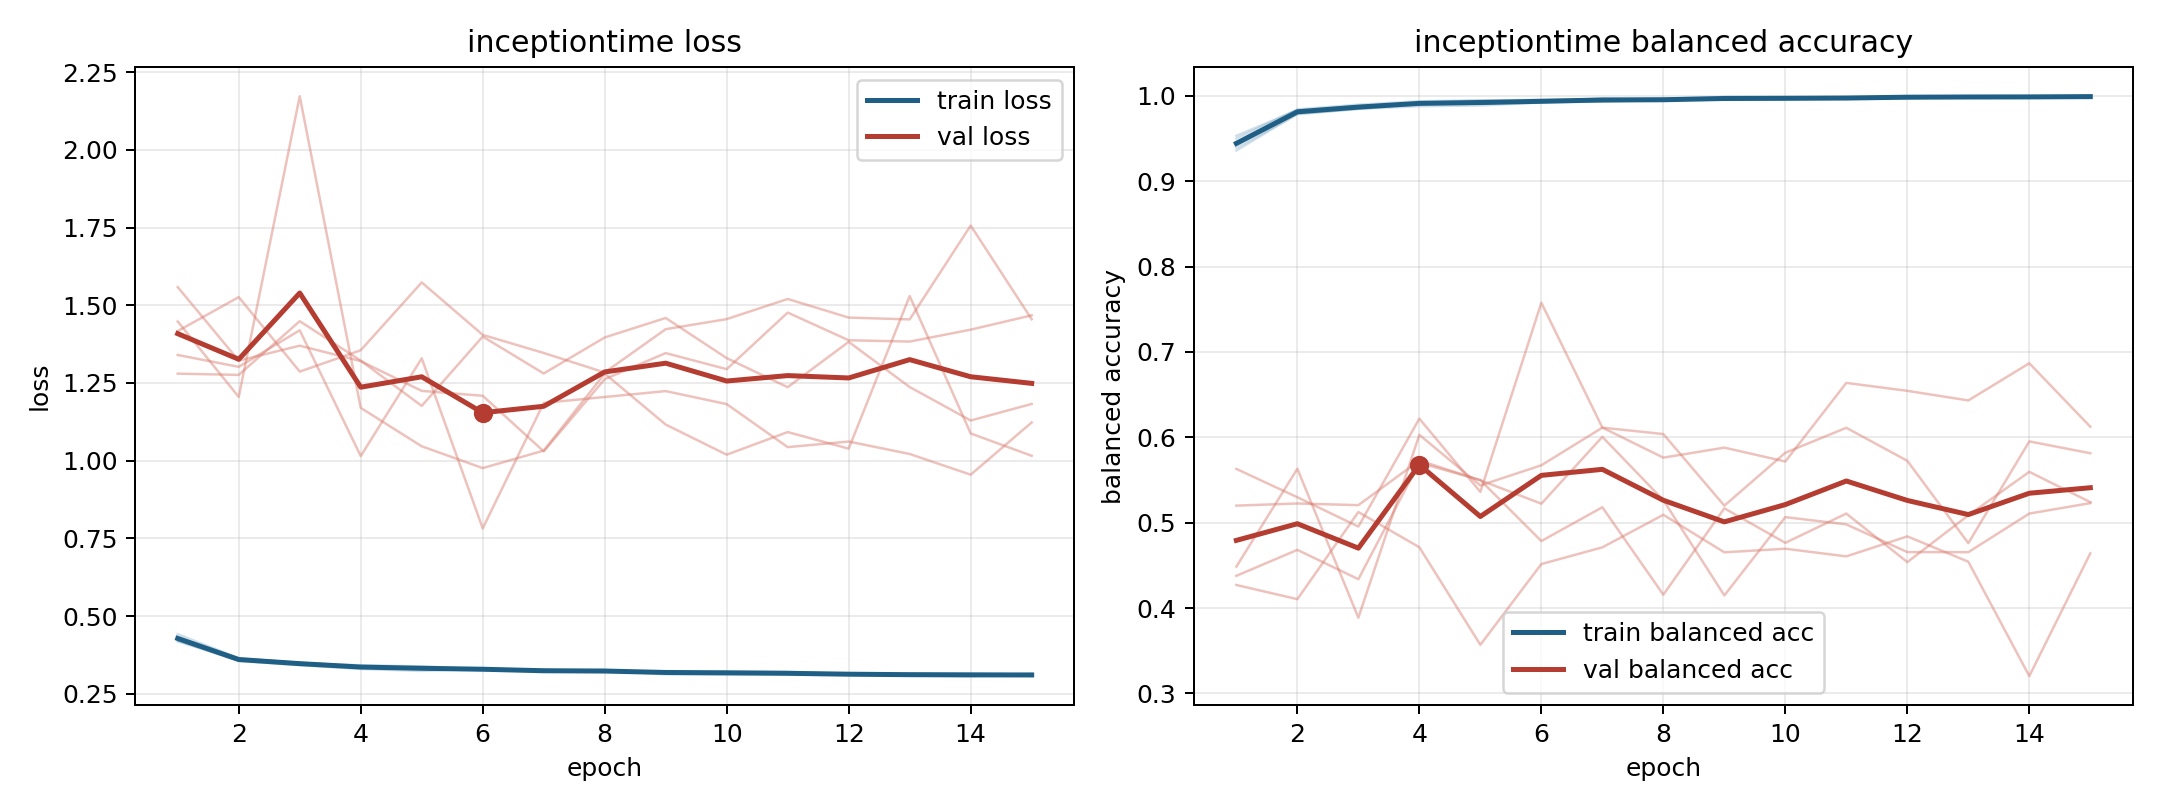

The data file committed next to this chart (first rows):
model, fold, epoch, train_loss, train_balanced_accuracy, val_loss, val_balanced_accuracy
inceptiontime, 1, 1, 0.4212, 0.95, 1.417, 0.4271
inceptiontime, 1, 2, 0.3561, 0.9841, 1.526, 0.4104
inceptiontime, 1, 3, 0.3424, 0.9897, 1.286, 0.5125
inceptiontime, 1, 4, 0.3302, 0.9936, 1.355, 0.4713
inceptiontime, 1, 5, 0.3238, 0.9948, 1.573, 0.357
inceptiontime, 1, 6, 0.3314, 0.9932, 1.405, 0.4516
inceptiontime, 1, 7, 0.3219, 0.9969, 1.346, 0.4711
inceptiontime, 1, 8, 0.3272, 0.9946, 1.284, 0.5093
inceptiontime, 1, 9, 0.3127, 0.9988, 1.423, 0.4653
inceptiontime, 1, 10, 0.3122, 0.9985, 1.455, 0.4695
inceptiontime, 1, 11, 0.3138, 0.9975, 1.52, 0.4606
inceptiontime, 1, 12, 0.3116, 0.9989, 1.46, 0.484
inceptiontime, 1, 13, 0.309, 0.9991, 1.454, 0.4543
inceptiontime, 1, 14, 0.3072, 0.9995, 1.756, 0.3203
inceptiontime, 1, 15, 0.3143, 0.9984, 1.455, 0.4641
inceptiontime, 2, 1, 0.442, 0.936, 1.28, 0.4378
inceptiontime, 2, 2, 0.3647, 0.979, 1.276, 0.4682
inceptiontime, 2, 3, 0.3488, 0.9848, 1.449, 0.4338
inceptiontime, 2, 4, 0.342, 0.9879, 1.322, 0.5702
inceptiontime, 2, 5, 0.3385, 0.9887, 1.176, 0.5499
inceptiontime, 2, 6, 0.3298, 0.9922, 1.399, 0.4785
inceptiontime, 2, 7, 0.3263, 0.9938, 1.28, 0.5181
inceptiontime, 2, 8, 0.3225, 0.9952, 1.396, 0.4157
inceptiontime, 2, 9, 0.3222, 0.9959, 1.459, 0.5169
inceptiontime, 2, 10, 0.3184, 0.9961, 1.33, 0.4764
inceptiontime, 2, 11, 0.3145, 0.9977, 1.236, 0.5107
inceptiontime, 2, 12, 0.316, 0.9971, 1.382, 0.4539
inceptiontime, 2, 13, 0.3116, 0.9988, 1.237, 0.5086
inceptiontime, 2, 14, 0.3089, 0.9994, 1.129, 0.5596
inceptiontime, 2, 15, 0.3098, 0.999, 1.182, 0.5241
inceptiontime, 3, 1, 0.4187, 0.9532, 1.558, 0.52
inceptiontime, 3, 2, 0.359, 0.9833, 1.322, 0.5225
inceptiontime, 3, 3, 0.3497, 0.9879, 1.37, 0.5206
inceptiontime, 3, 4, 0.3377, 0.992, 1.32, 0.5729
inceptiontime, 3, 5, 0.3329, 0.9944, 1.225, 0.5498
inceptiontime, 3, 6, 0.3284, 0.9955, 1.209, 0.5223
inceptiontime, 3, 7, 0.3229, 0.9963, 1.03, 0.6006
inceptiontime, 3, 8, 0.3221, 0.9968, 1.262, 0.5264
inceptiontime, 3, 9, 0.3189, 0.9982, 1.346, 0.4148
inceptiontime, 3, 10, 0.3225, 0.9969, 1.294, 0.5066
inceptiontime, 3, 11, 0.321, 0.997, 1.476, 0.498
inceptiontime, 3, 12, 0.3134, 0.9993, 1.387, 0.4656
inceptiontime, 3, 13, 0.3151, 0.9985, 1.383, 0.4655
inceptiontime, 3, 14, 0.3147, 0.9988, 1.421, 0.5107
inceptiontime, 3, 15, 0.3123, 0.9996, 1.467, 0.5229
inceptiontime, 4, 1, 0.4334, 0.9394, 1.34, 0.563
inceptiontime, 4, 2, 0.3631, 0.9785, 1.302, 0.5298
inceptiontime, 4, 3, 0.3501, 0.9848, 1.419, 0.4955
inceptiontime, 4, 4, 0.3373, 0.9906, 1.015, 0.6219
inceptiontime, 4, 5, 0.3342, 0.9911, 1.329, 0.5361
inceptiontime, 4, 6, 0.3299, 0.9927, 0.7822, 0.7576
inceptiontime, 4, 7, 0.3232, 0.9956, 1.186, 0.6115
inceptiontime, 4, 8, 0.3237, 0.9955, 1.205, 0.5762
inceptiontime, 4, 9, 0.3211, 0.9959, 1.224, 0.588
inceptiontime, 4, 10, 0.3198, 0.9963, 1.182, 0.5717
inceptiontime, 4, 11, 0.3152, 0.9977, 1.044, 0.6638
inceptiontime, 4, 12, 0.3127, 0.9984, 1.062, 0.6545
inceptiontime, 4, 13, 0.311, 0.999, 1.022, 0.6432
inceptiontime, 4, 14, 0.3124, 0.998, 0.955, 0.6868
inceptiontime, 4, 15, 0.3101, 0.9991, 1.123, 0.6124
... 15 more rows
